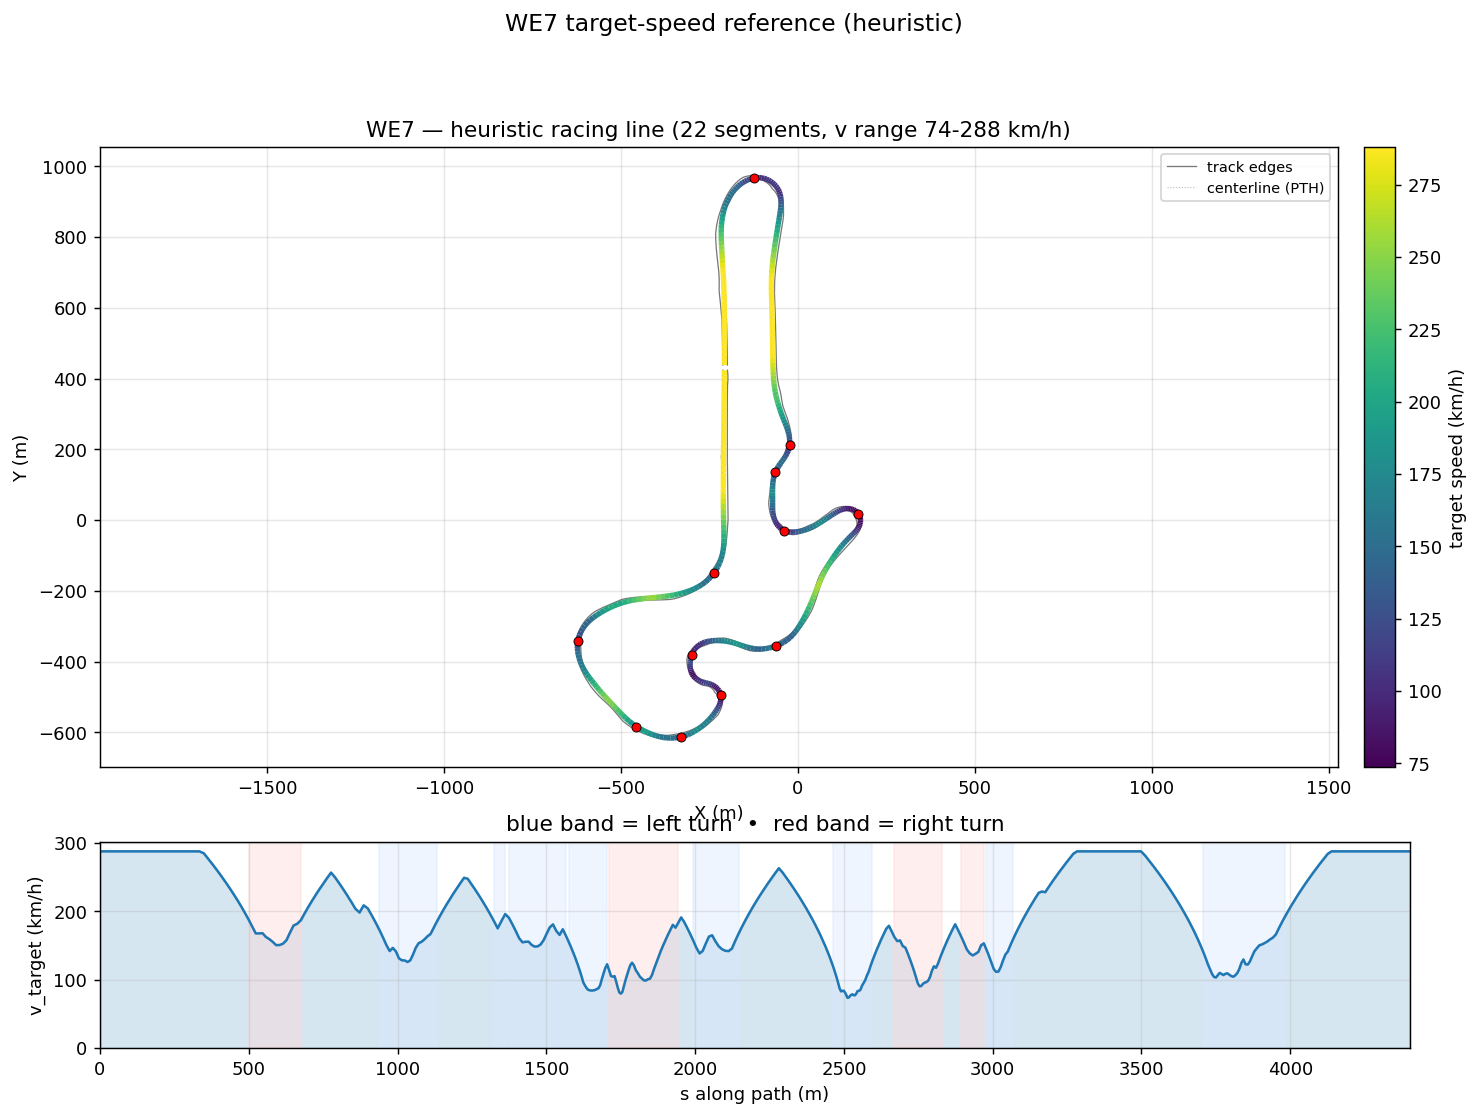

The data file committed next to this chart (first rows):
s_m, x_center_m, y_center_m, z_center_m, x_line_m, y_line_m, offset_m, heading_rad, curvature_1_per_m, radius_m, slope_pct, width_m, drive_left_m, drive_right_m, limit_left_m, limit_right_m, segment_id, segment_kind, v_target_ms, v_target_kmh
0.0, -210.2, 423.7, 2.911, -207.7, 423.7, 2.455, -1.561, -0.0002874, 3480, -0.04575, 12.95, -1.65, 11.3, -94.7, 19.3, 0, straight, 80.0, 288.0
14.54, -210.1, 409.2, 2.905, -207.7, 409.2, 2.35, -1.565, -0.0004728, 2115, -0.02312, 14.95, -2.649, 12.3, -95.18, 19.4, 0, straight, 80.0, 288.0
29.06, -210, 394.7, 2.905, -207.8, 394.6, 2.247, -1.574, -0.0005584, 1791, 0.02166, 14.95, -2.649, 12.3, -95.18, 19.4, 0, straight, 80.0, 288.0
43.62, -210.2, 380.1, 2.911, -208, 380.1, 2.144, -1.581, -9.388810819980359e-05, 10651, 0.2008, 12.95, -1.65, 11.3, -94.82, 19.3, 0, straight, 80.0, 288.0
58.21, -210.3, 365.5, 2.963, -208.3, 365.5, 2.041, -1.577, 0.0003192, 3133, 0.5355, 12.95, -1.75, 11.2, -93.36, 19.2, 0, straight, 80.0, 288.0
72.84, -210.3, 350.9, 3.068, -208.4, 350.9, 1.936, -1.572, 0.0001427, 7009, 0.8874, 12.95, -1.8, 11.15, -91.12, 19.15, 0, straight, 80.0, 288.0
87.5, -210.4, 336.2, 3.223, -208.5, 336.2, 1.828, -1.573, -2.658845960896994e-05, 37610, 1.232, 12.95, -1.85, 11.1, -88.29, 19.1, 0, straight, 80.0, 288.0
102.2, -210.4, 321.5, 3.43, -208.7, 321.5, 1.717, -1.573, 0.0001167, 8570, 1.569, 12.95, -1.9, 11.05, -85.03, 19.05, 0, straight, 80.0, 288.0
116.9, -210.4, 306.8, 3.685, -208.8, 306.8, 1.602, -1.57, 7.485147235147815e-05, 13360, 1.897, 12.95, -1.9, 11.05, -81.52, 19.05, 0, straight, 80.0, 288.0
129.1, -210.4, 294.6, 3.934, -208.9, 294.6, 1.481, -1.57, 4.450786665882722e-05, 22468, 2.163, 12.95, -1.9, 11.05, -77.91, 19.05, 0, straight, 80.0, 288.0
141.4, -210.4, 282.3, 4.215, -209.1, 282.3, 1.354, -1.569, 3.933875975990764e-05, 25420, 2.424, 12.95, -1.9, 11.05, -74.4, 19.05, 0, straight, 80.0, 288.0
156.3, -210.4, 267.5, 4.598, -209.2, 267.5, 1.22, -1.569, -9.515899776981612e-05, 10509, 2.729, 12.95, -1.9, 11.05, -71.14, 19.05, 0, straight, 80.0, 288.0
171.1, -210.4, 252.7, 5.025, -209.3, 252.7, 1.077, -1.571, -3.777823080664683e-05, 26470, 3.027, 12.95, -1.9, 11.05, -68.31, 19.05, 0, straight, 80.0, 288.0
185.8, -210.4, 237.9, 5.493, -209.5, 237.9, 0.9259, -1.571, 4.033189254584735e-05, 24794, 3.313, 12.95, -1.9, 11.05, -66.07, 19.05, 0, straight, 80.0, 288.0
200.6, -210.4, 223.1, 6.003, -209.6, 223.1, 0.7671, -1.57, 5.1854084346714124e-05, 19285, 3.59, 13.95, -2.899, 11.05, -64.61, 19.05, 0, straight, 80.0, 288.0
215.4, -210.4, 208.3, 6.555, -209.8, 208.3, 0.6015, -1.569, 3.327645630250148e-05, 30051, 3.894, 15, -3.898, 11.1, -64.08, 19.1, 0, straight, 80.0, 288.0
230.2, -210.4, 193.5, 7.157, -209.9, 193.5, 0.4305, -1.569, -6.180531342256379e-06, 161798, 4.125, 16, -4.897, 11.1, -58.4, 19.1, 0, straight, 80.0, 288.0
245.1, -210.4, 178.7, 7.778, -210.1, 178.7, 0.2559, -1.569, 6.992397592878175e-05, 14301, 4.385, 17, -5.896, 11.1, -44.86, 19.1, 0, straight, 80.0, 288.0
259.9, -210.3, 163.9, 8.458, -210.2, 163.9, 0.07988, -1.567, 0.0001604, 6236, 4.642, 16.1, -4.947, 11.15, -30.04, 19.15, 0, straight, 80.0, 288.0
274.8, -210.2, 149.1, 9.156, -210.3, 149.1, -0.0946, -1.564, 8.646333504990639e-05, 11566, 4.844, 15.2, -3.948, 11.25, -15.22, 19.25, 0, straight, 80.0, 288.0
289.6, -210.1, 134.2, 9.896, -210.4, 134.2, -0.2639, -1.565, -1.056097499153863e-05, 94688, 5.03, 14.3, -2.949, 11.35, -9.49, 19.3, 0, straight, 80.0, 288.0
304.4, -210.1, 119.4, 10.65, -210.5, 119.4, -0.4232, -1.565, 2.402144585083449e-05, 41629, 5.24, 13.35, -1.95, 11.4, -9.5, 19.4, 0, straight, 80.0, 288.0
319.3, -210, 104.6, 11.45, -210.5, 104.6, -0.5665, -1.564, -2.858296069635502e-06, 349859, 5.487, 12.95, -1.45, 11.5, -9.5, 19.5, 0, straight, 80.0, 288.0
334.1, -209.9, 89.8, 12.28, -210.6, 89.8, -0.6866, -1.565, -0.000184, 5434, 5.673, 12.95, -1.35, 11.6, -9.3, 19.6, 0, straight, 80.0, 288.0
348.9, -209.8, 74.99, 13.13, -210.6, 74.99, -0.7755, -1.569, -0.0001391, 7191, 5.749, 12.95, -1.3, 11.65, -9.25, 19.65, 0, straight, 79.21, 285.2
363.8, -209.8, 60.17, 13.98, -210.6, 60.17, -0.8252, -1.569, 6.11566281057338e-05, 16351, 5.49, 12.95, -1.25, 11.7, -9.2, 19.7, 0, straight, 76.97, 277.1
378.6, -209.8, 45.33, 14.76, -210.6, 45.33, -0.8291, -1.567, 0.0001851, 5401, 4.959, 12.95, -1.25, 11.7, -9.2, 19.7, 0, straight, 74.67, 268.8
393.5, -209.7, 30.48, 15.46, -210.5, 30.47, -0.7831, -1.563, 0.0002325, 4302, 4.289, 12.95, -1.15, 11.8, -9.1, 19.8, 0, straight, 72.29, 260.2
408.3, -209.5, 15.66, 16.04, -210.2, 15.66, -0.6866, -1.561, 0.0001338, 7476, 3.484, 12.95, -1, 11.95, -10.15, 20.1, 0, straight, 69.83, 251.4
422.9, -209.4, 1.129, 16.48, -209.9, 1.123, -0.5433, -1.559, -4.725268060286336e-06, 211628, 2.559, 12.94, -0.85, 12.09, -10.25, 20.1, 0, straight, 67.33, 242.4
436.9, -209.2, -12.9, 16.77, -209.6, -12.91, -0.361, -1.561, -0.0002424, 4126, 1.536, 11.79, -0.7, 11.09, -10.95, 20.25, 0, straight, 64.84, 233.4
450.4, -209.1, -26.37, 16.91, -209.3, -26.38, -0.1518, -1.566, -0.0006444, 1552, 0.4278, 10.69, -0.6, 10.09, -11.65, 20.35, 0, straight, 62.34, 224.4
463.3, -209.1, -39.32, 16.89, -209, -39.32, 0.06981, -1.577, -0.00102, 980, -0.7554, 9.692, -0.6, 9.092, -12.45, 20.35, 0, straight, 59.85, 215.5
475.8, -209.3, -51.81, 16.72, -209, -51.82, 0.2874, -1.592, -0.001999, 500.2, -1.836, 8.843, -0.75, 8.093, -13.35, 20.15, 0, straight, 57.34, 206.4
488, -209.7, -63.98, 16.44, -209.2, -64.01, 0.4843, -1.626, -0.003735, 267.7, -2.271, 8.294, -1.2, 7.094, -14.6, 19.75, 0, straight, 54.78, 197.2
500, -210.7, -75.91, 16.18, -210.1, -75.98, 0.6454, -1.682, -0.004875, 205.1, -2.242, 8.295, -2.2, 6.095, -16.45, 21.65, 1, right, 52.15, 187.7
511.8, -212.4, -87.58, 15.91, -211.6, -87.71, 0.7579, -1.742, -0.005623, 177.9, -2.262, 8.295, -3.199, 5.096, -23.65, 21.65, 1, right, 49.41, 177.9
523.4, -214.8, -98.97, 15.65, -214, -99.17, 0.8131, -1.813, -0.006311, 158.4, -2.344, 8.295, -4.198, 4.097, -23.65, 20.8, 1, right, 46.64, 167.9
534.9, -217.9, -110, 15.37, -217.2, -110.2, 0.8071, -1.888, -0.006311, 158.5, -2.325, 8.295, -5.197, 3.098, -26.05, 19.15, 1, right, 46.64, 167.9
546.3, -221.9, -120.7, 15.11, -221.2, -121, 0.7415, -1.958, -0.006289, 159, -2.071, 8.295, -6.196, 2.099, -32.25, 17.15, 1, right, 46.72, 168.2
557.7, -226.6, -131.1, 14.9, -226, -131.4, 0.6226, -2.031, -0.006725, 148.7, -1.654, 8.295, -7.195, 1.1, -39.95, 15.75, 1, right, 45.18, 162.7
569.1, -232, -141.1, 14.74, -231.7, -141.3, 0.4614, -2.111, -0.006992, 143, -1.087, 8.544, -8.194, 0.35, -50, 14.9, 1, right, 44.31, 159.5
580.5, -238.3, -150.6, 14.65, -238.1, -150.8, 0.2718, -2.191, -0.007354, 136, -0.4049, 8.693, -8.493, 0.2, -50, 14.75, 1, right, 43.21, 155.6
591.9, -245.3, -159.6, 14.64, -245.3, -159.6, 0.06893, -2.279, -0.007829, 127.7, 0.3619, 8.044, -7.494, 0.55, -50, 16.3, 1, right, 41.88, 150.8
603.3, -253.1, -167.9, 14.73, -253.2, -167.8, -0.132, -2.369, -0.007814, 128, 1.154, 7.845, -6.495, 1.35, -50, 16.65, 1, right, 41.92, 150.9
614.8, -261.7, -175.6, 14.91, -261.9, -175.3, -0.3178, -2.458, -0.007616, 131.3, 1.887, 7.845, -5.496, 2.349, -50, 17.65, 1, right, 42.46, 152.9
626.5, -271.1, -182.5, 15.17, -271.4, -182.1, -0.4776, -2.546, -0.007137, 140.1, 2.545, 7.365, -4.497, 2.868, -46.35, 19.1, 1, right, 43.86, 157.9
638.3, -281.1, -188.7, 15.51, -281.4, -188.2, -0.6046, -2.625, -0.006173, 162, 3.047, 7.365, -3.498, 3.867, -38.35, 21.2, 1, right, 46.93, 168.9
650.3, -291.8, -194.3, 15.9, -292.1, -193.7, -0.6954, -2.693, -0.005416, 184.6, 3.364, 7.365, -2.499, 4.866, -32.1, 23.55, 1, right, 49.84, 179.4
662.4, -302.9, -199.2, 16.32, -303.2, -198.5, -0.7503, -2.756, -0.005377, 186, 3.311, 7.365, -1.5, 5.865, -28.15, 25.2, 1, right, 50.53, 181.9
674.7, -314.3, -203.4, 16.7, -314.6, -202.7, -0.7724, -2.824, -0.005087, 196.6, 3.145, 9.114, -2.25, 6.864, -24.1, 36.55, 1, right, 51.95, 187
686.9, -326.1, -206.9, 17.09, -326.3, -206.2, -0.7664, -2.88, -0.003717, 269.1, 2.945, 10.11, -2.25, 7.863, -21.05, 36.55, 2, straight, 54.66, 196.8
699.3, -338.1, -209.9, 17.43, -338.3, -209.2, -0.7383, -2.915, -0.003359, 297.7, 2.736, 10.81, -1.95, 8.862, -18.75, 27.65, 2, straight, 57.26, 206.1
711.8, -350.3, -212.4, 17.77, -350.4, -211.7, -0.6939, -2.964, -0.003458, 289.2, 2.684, 12.01, -2.15, 9.861, -18.75, 27.15, 2, straight, 59.77, 215.2
724.4, -362.8, -214.4, 18.1, -362.9, -213.7, -0.6386, -3.002, -0.002147, 465.7, 2.807, 11.81, -1.799, 10.01, -18.55, 26.1, 2, straight, 62.21, 224
737.2, -375.5, -216, 18.49, -375.5, -215.5, -0.5774, -3.018, -0.001413, 707.9, 3.176, 9.816, -0.8, 9.016, -17.8, 24.65, 2, straight, 64.58, 232.5
750.1, -388.3, -217.5, 18.92, -388.4, -216.9, -0.5144, -3.038, -0.001358, 736.1, 3.452, 9.816, -1.799, 8.017, -17.25, 22.95, 2, straight, 66.9, 240.8
763.2, -401.3, -218.7, 19.38, -401.3, -218.2, -0.4535, -3.054, -0.0006764, 1478, 3.575, 9.816, -2.798, 7.018, -16.95, 22.15, 2, straight, 69.16, 249
776.4, -414.5, -219.8, 19.86, -414.5, -219.4, -0.3982, -3.056, 0.0007787, 1284, 3.505, 9.816, -3.797, 6.019, -19.45, 20.1, 2, straight, 71.37, 256.9
789.8, -427.7, -221.1, 20.31, -427.8, -220.7, -0.352, -3.033, 0.001778, 562.4, 3.142, 9.816, -4.796, 5.02, -19.55, 18.05, 2, straight, 69.45, 250
... 382 more rows
